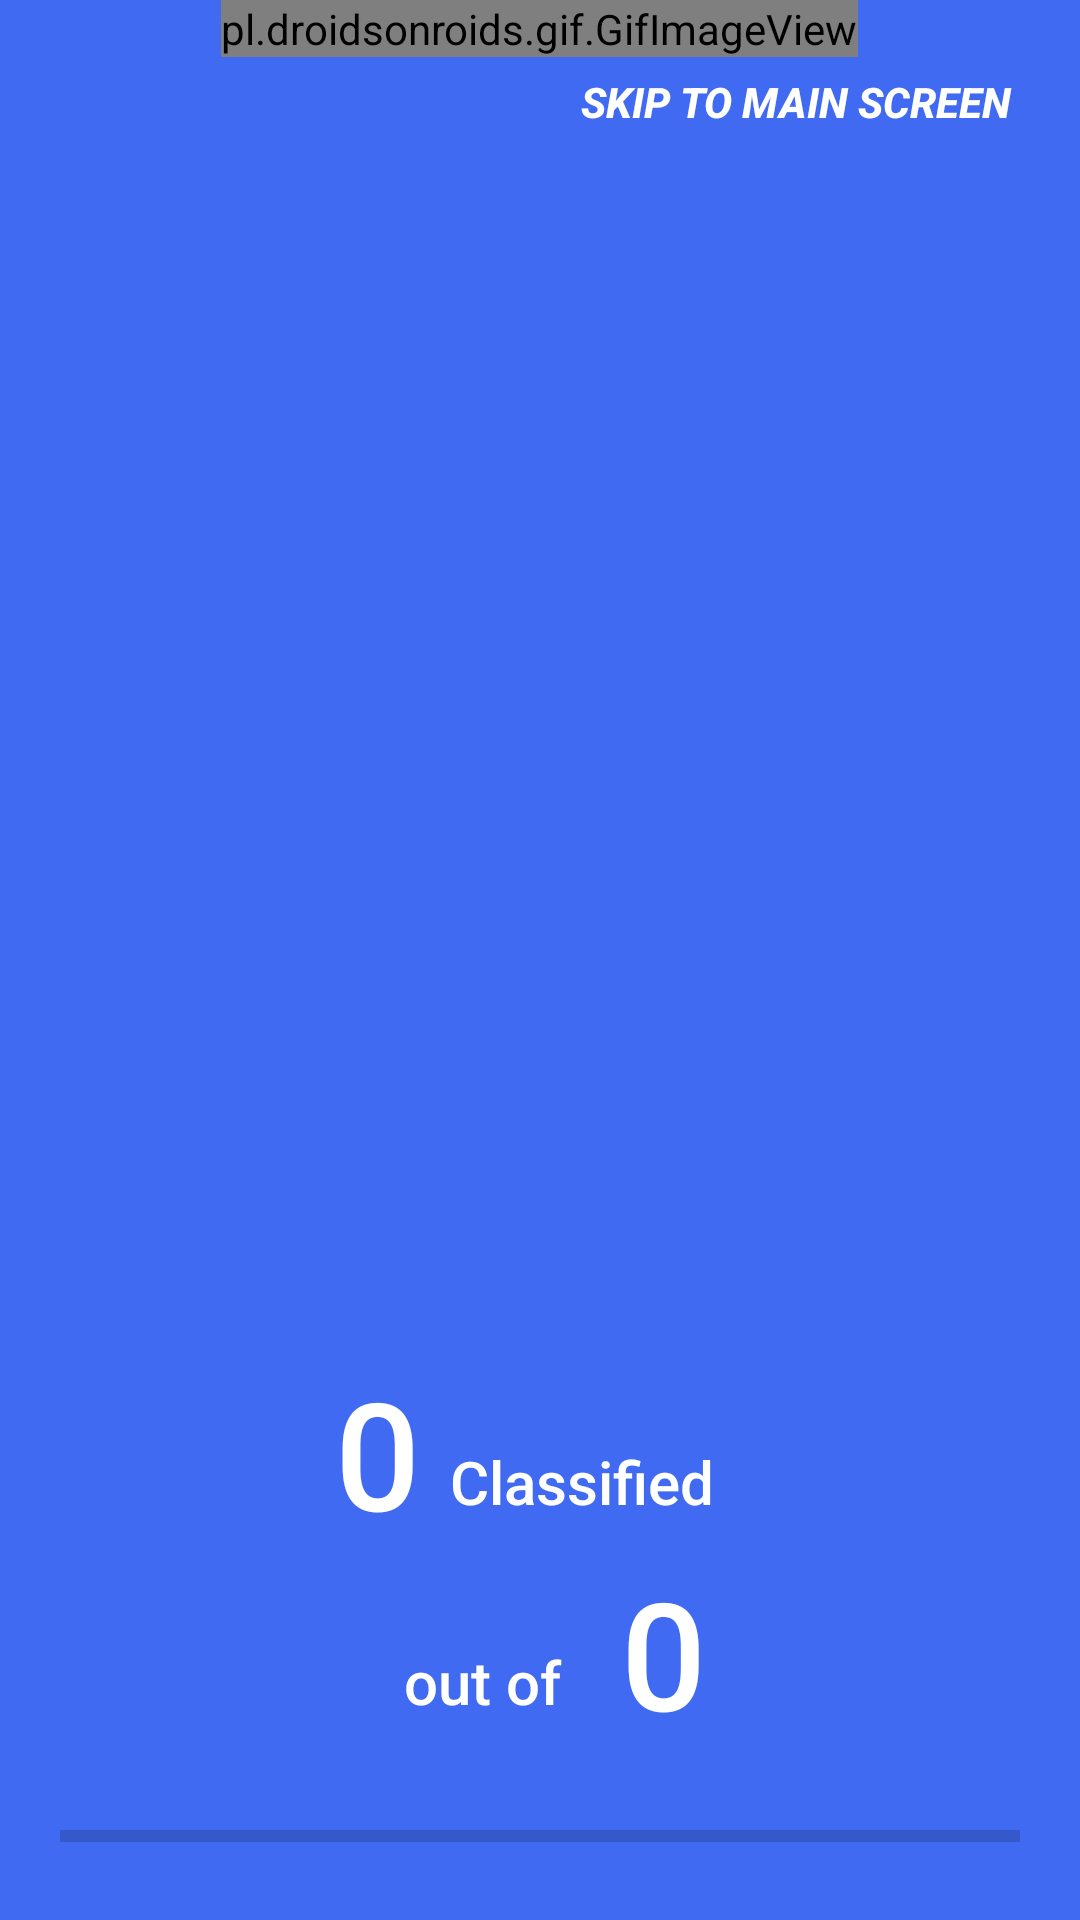

Produce the Android XML layout that renders to this screen, including the resource entries it uses.
<!-- AndroidManifest.xml: application theme AppTheme -->
<!-- res/layout/activity_image_classify.xml -->
<?xml version="1.0" encoding="utf-8"?>
<RelativeLayout xmlns:android="http://schemas.android.com/apk/res/android"
    xmlns:app="http://schemas.android.com/apk/res-auto"
    xmlns:tools="http://schemas.android.com/tools"
    android:layout_width="match_parent"
    android:layout_height="match_parent"
    android:id="@+id/relt"
    tools:context="com.classify.classify.Image_classify">

    <RelativeLayout
        android:elevation="20dp"
        android:id="@+id/splash_screen0"
        android:layout_width="match_parent"
        android:layout_height="match_parent"
        android:background="@color/blue_new"
        android:clickable="true"
        tools:layout_editor_absoluteY="8dp"
        tools:layout_editor_absoluteX="8dp">

        <Button
            android:layout_width="wrap_content"
            android:layout_height="wrap_content"
            android:text="Skip to main Screen "
            android:drawableRight="@drawable/ic_keyboard_arrow_right_white_24dp"
            android:padding="10dp"
            android:textColor="#fff"
            android:background="@color/transparent"
            android:textStyle="bold|italic"
            android:visibility="visible"
            android:layout_alignParentRight="true"
            android:layout_margin="10dp"
            android:id="@+id/skip"/>

        <pl.droidsonroids.gif.GifImageView
            android:id="@+id/imageView20"
            android:layout_width="wrap_content"
            android:layout_height="wrap_content"
            android:background="@drawable/classify_logo"
            android:layout_centerHorizontal="true" />

        <ProgressBar
            android:layout_width="match_parent"
            android:layout_height="wrap_content"
            android:id="@+id/progressBar0"
            style="?android:attr/progressBarStyleHorizontal"
            android:layout_alignParentBottom="true"
            android:layout_margin="20dp"
            android:scaleY="1"
            android:progressTint="#FFF"
            android:progress="0"
            android:max="100"/>

        <RelativeLayout
            android:layout_width="wrap_content"
            android:layout_height="wrap_content"
            android:layout_above="@+id/relative_20"
            android:id="@+id/relative_10"
            android:layout_marginTop="30dp"
            android:layout_centerHorizontal="true">
            <TextView
                android:id="@+id/dbcount0"
                android:layout_width="wrap_content"
                android:layout_height="wrap_content"
                android:textColor="#FFF"
                android:textSize="50dp"
                android:fontFamily="sans-serif-medium"
                android:text="0"/>
            <TextView
                android:layout_width="wrap_content"
                android:layout_height="wrap_content"
                android:id="@+id/sample_text0"
                android:layout_toRightOf="@+id/dbcount0"
                android:layout_alignBottom="@+id/dbcount0"
                android:textColor="#FFF"
                android:textSize="20dp"
                android:layout_centerHorizontal="true"
                android:fontFamily="sans-serif-medium"
                android:padding="10dp"
                android:text="Classified"/>
        </RelativeLayout>

        <RelativeLayout
            android:layout_width="wrap_content"
            android:layout_height="wrap_content"
            android:id="@+id/relative_20"
            android:layout_above="@+id/progressBar0"
            android:layout_centerHorizontal="true">
            <TextView
                android:id="@+id/mediacount0"
                android:layout_width="wrap_content"
                android:layout_height="wrap_content"
                android:text="0"
                android:layout_toRightOf="@+id/sample_text_20"
                android:textColor="#FFF"
                android:textSize="50dp"
                android:fontFamily="sans-serif-medium"/>
            <TextView
                android:layout_width="wrap_content"
                android:layout_height="wrap_content"
                android:id="@+id/sample_text_20"
                android:textColor="#FFF"
                android:layout_alignBottom="@+id/mediacount0"
                android:textSize="20dp"
                android:fontFamily="sans-serif-medium"
                android:padding="10dp"
                android:text="out of  "/>
        </RelativeLayout>

    </RelativeLayout>
</RelativeLayout>
<!-- resources referenced by this layout -->
<resources>
  <color name="blue_new">#3f6af1</color>
  <color name="transparent">#00000000</color>
  <!-- drawable classify_logo: gif bitmap (drawable-xxxhdpi, 69790 bytes) -->
  <style name="AppTheme" parent="Theme.AppCompat.Light.NoActionBar">
          <item name="android:windowContentTransitions">true</item>
          
          <item name="colorPrimary">@color/colorPrimary</item>
          <item name="colorPrimaryDark">@color/colorPrimaryDark</item>
          <item name="colorAccent">@color/colorAccent</item>
      </style>
  <color name="colorPrimary">#4169e1</color>
  <color name="colorPrimaryDark">#385fd8</color>
  <color name="colorAccent">#03A9F4</color>
</resources>
